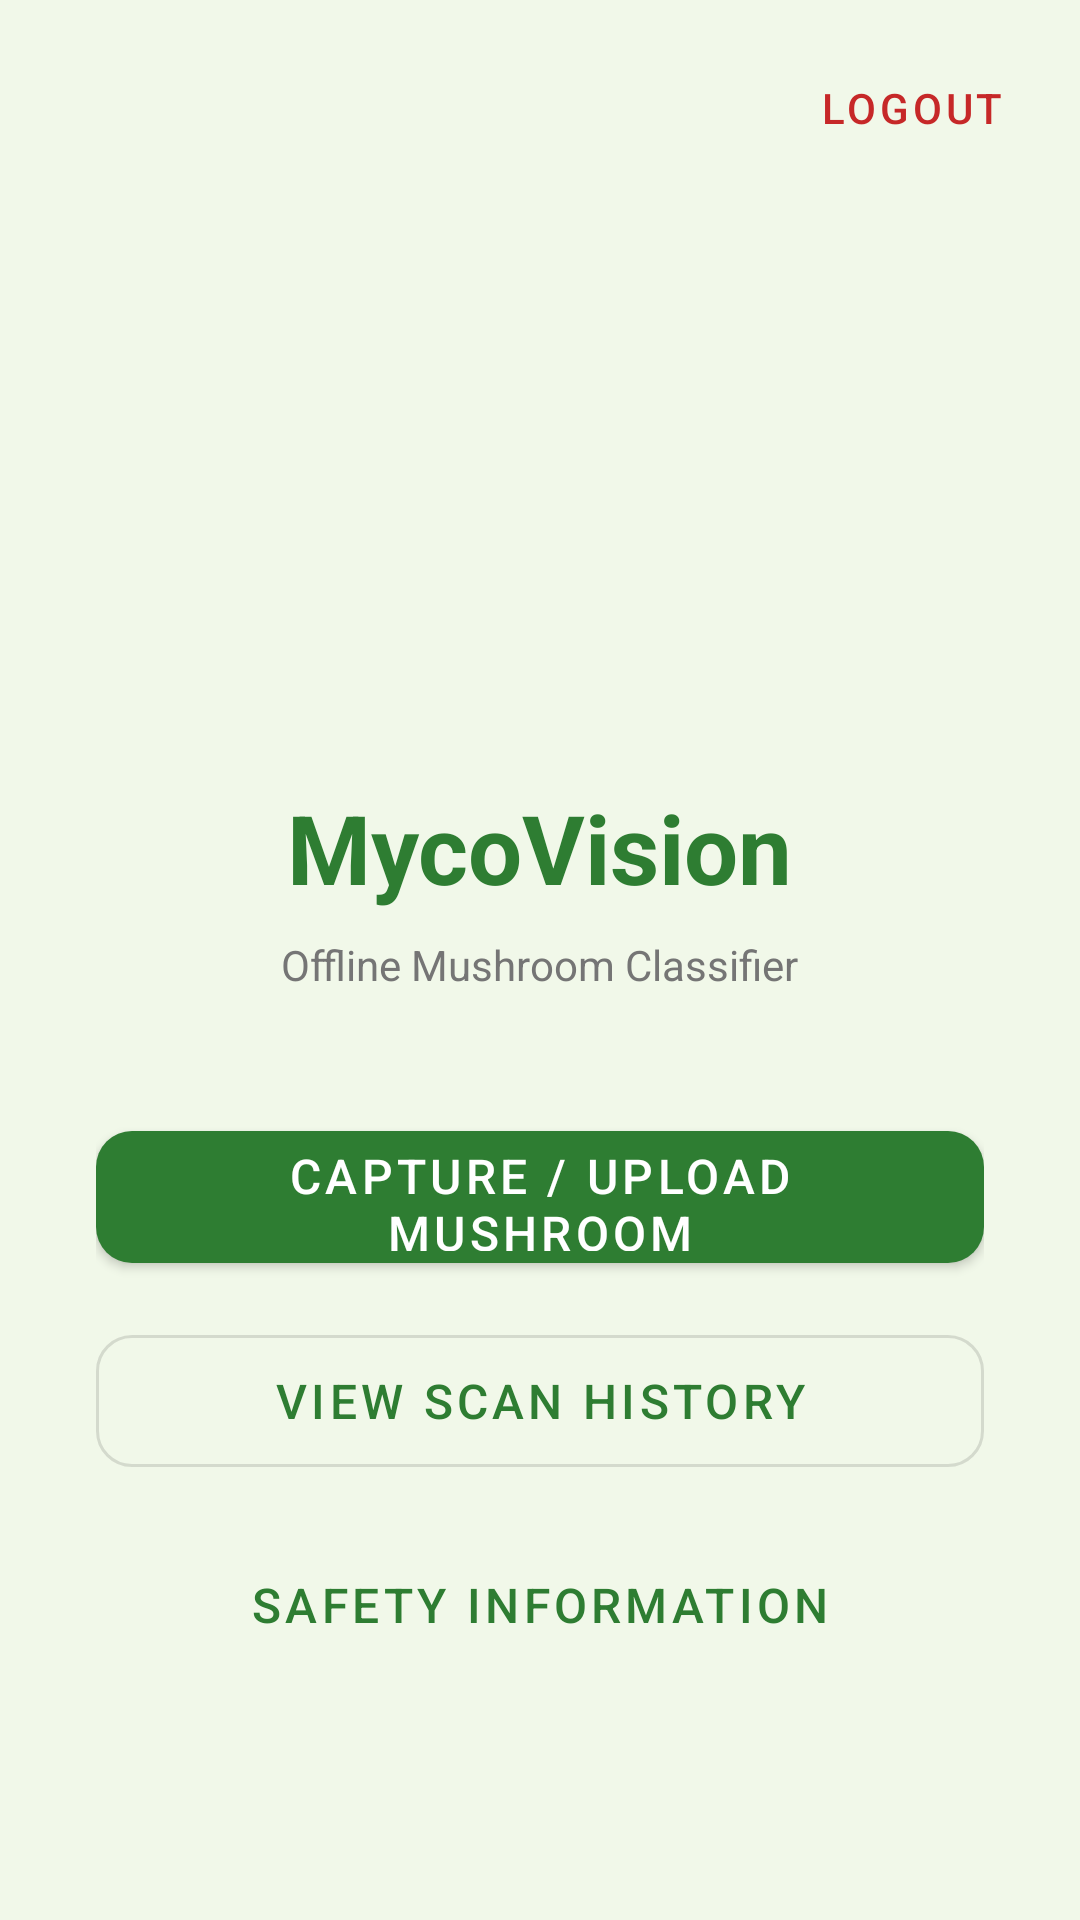

Layout XML and referenced resources for this Android screen:
<!-- AndroidManifest.xml: application theme Theme.MycoVision -->
<!-- res/layout/activity_main.xml -->
<?xml version="1.0" encoding="utf-8"?>
<LinearLayout xmlns:android="http://schemas.android.com/apk/res/android"
    xmlns:app="http://schemas.android.com/apk/res-auto"
    android:layout_width="match_parent"
    android:layout_height="match_parent"
    android:background="@color/myco_background"
    android:orientation="vertical">

    
    <LinearLayout
        android:layout_width="match_parent"
        android:layout_height="wrap_content"
        android:orientation="horizontal"
        android:gravity="center_vertical"
        android:padding="12dp">

        <TextView
            android:id="@+id/tvWelcome"
            android:layout_width="0dp"
            android:layout_height="wrap_content"
            android:layout_weight="1"
            android:textSize="14sp"
            android:textColor="@color/on_surface_secondary" />

        <com.google.android.material.button.MaterialButton
            android:id="@+id/btnLogout"
            style="@style/Widget.MaterialComponents.Button.TextButton"
            android:layout_width="wrap_content"
            android:layout_height="wrap_content"
            android:text="Logout"
            android:textColor="@color/poisonous_red" />
    </LinearLayout>

    <LinearLayout
        android:layout_width="match_parent"
        android:layout_height="0dp"
        android:layout_weight="1"
        android:gravity="center"
        android:orientation="vertical"
        android:padding="32dp">

        <ImageView
            android:layout_width="96dp"
            android:layout_height="96dp"
            android:src="@mipmap/ic_launcher"
            android:contentDescription="MycoVision logo" />

        <TextView
            android:layout_width="wrap_content"
            android:layout_height="wrap_content"
            android:layout_marginTop="16dp"
            android:text="MycoVision"
            android:textSize="32sp"
            android:textStyle="bold"
            android:textColor="@color/myco_green" />

        <TextView
            android:layout_width="wrap_content"
            android:layout_height="wrap_content"
            android:layout_marginTop="8dp"
            android:text="Offline Mushroom Classifier"
            android:textSize="14sp"
            android:textColor="@color/on_surface_secondary" />

        <com.google.android.material.button.MaterialButton
            android:id="@+id/btnCaptureUpload"
            android:layout_width="match_parent"
            android:layout_height="56dp"
            android:layout_marginTop="40dp"
            android:text="Capture / Upload Mushroom"
            android:textSize="16sp"
            app:cornerRadius="12dp" />

        <com.google.android.material.button.MaterialButton
            android:id="@+id/btnHistory"
            android:layout_width="match_parent"
            android:layout_height="56dp"
            android:layout_marginTop="12dp"
            android:text="View Scan History"
            android:textSize="16sp"
            style="@style/Widget.MaterialComponents.Button.OutlinedButton"
            app:cornerRadius="12dp" />

        <com.google.android.material.button.MaterialButton
            android:id="@+id/btnSafety"
            android:layout_width="match_parent"
            android:layout_height="56dp"
            android:layout_marginTop="12dp"
            android:text="Safety Information"
            android:textSize="16sp"
            style="@style/Widget.MaterialComponents.Button.TextButton"
            app:cornerRadius="12dp" />

        <com.google.android.material.button.MaterialButton
            android:id="@+id/btnAdmin"
            android:layout_width="match_parent"
            android:layout_height="56dp"
            android:layout_marginTop="12dp"
            android:text="Admin Dashboard"
            android:textSize="16sp"
            android:visibility="gone"
            app:cornerRadius="12dp"
            app:backgroundTint="@color/poisonous_red" />

    </LinearLayout>

</LinearLayout>
<!-- resources referenced by this layout -->
<resources>
  <color name="myco_background">#F1F8E9</color>
  <color name="myco_green">#2E7D32</color>
  <color name="on_surface_secondary">#757575</color>
  <color name="poisonous_red">#C62828</color>
  <style name="Theme.MycoVision" parent="Theme.MaterialComponents.Light.NoActionBar">
          <item name="colorPrimary">@color/myco_green</item>
          <item name="colorPrimaryVariant">@color/myco_green_dark</item>
          <item name="colorOnPrimary">@color/white</item>
          <item name="colorAccent">@color/myco_green</item>
          <item name="android:windowBackground">@color/myco_background</item>
          <item name="android:statusBarColor">@color/myco_green_dark</item>
      </style>
  <color name="myco_green_dark">#1B5E20</color>
  <color name="white">#FFFFFFFF</color>
</resources>
